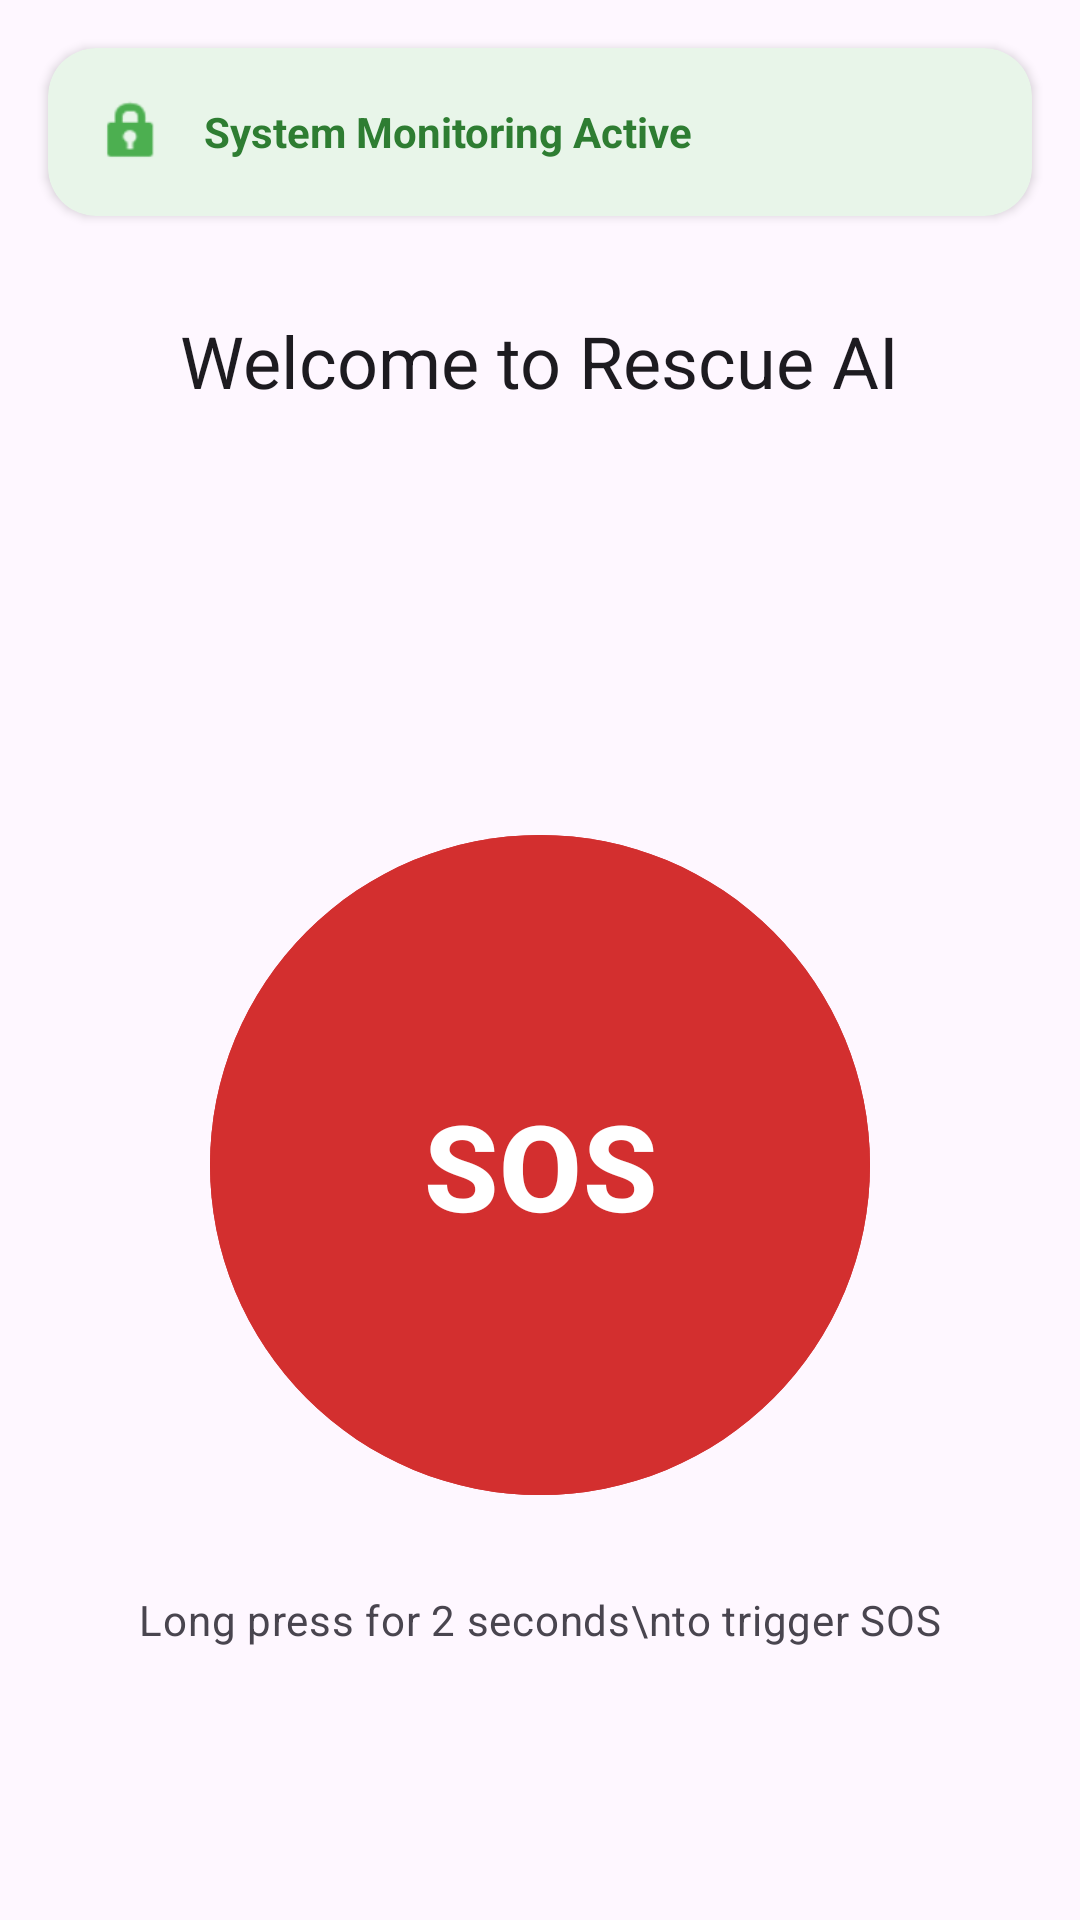

This screen was rendered from an Android layout file. Write that file and the resources it references.
<!-- AndroidManifest.xml: application theme Theme.RescueAI -->
<!-- res/layout/fragment_home.xml -->
<?xml version="1.0" encoding="utf-8"?>
<androidx.constraintlayout.widget.ConstraintLayout xmlns:android="http://schemas.android.com/apk/res/android"
    xmlns:app="http://schemas.android.com/apk/res-auto"
    xmlns:tools="http://schemas.android.com/tools"
    android:layout_width="match_parent"
    android:layout_height="match_parent"
    android:background="?attr/colorSurface">

    
    <com.google.android.material.card.MaterialCardView
        android:id="@+id/card_status"
        android:layout_width="match_parent"
        android:layout_height="wrap_content"
        android:layout_margin="16dp"
        app:cardCornerRadius="16dp"
        app:cardElevation="2dp"
        app:strokeWidth="0dp"
        app:cardBackgroundColor="#E8F5E9"
        app:layout_constraintTop_toTopOf="parent">

        <LinearLayout
            android:layout_width="match_parent"
            android:layout_height="wrap_content"
            android:orientation="horizontal"
            android:padding="16dp"
            android:gravity="center_vertical">

            <ImageView
                android:layout_width="24dp"
                android:layout_height="24dp"
                android:src="@android:drawable/ic_lock_idle_lock"
                app:tint="#4CAF50" />

            <TextView
                android:layout_width="wrap_content"
                android:layout_height="wrap_content"
                android:layout_marginStart="12dp"
                android:text="System Monitoring Active"
                android:textColor="#2E7D32"
                android:textStyle="bold" />
        </LinearLayout>
    </com.google.android.material.card.MaterialCardView>

    <TextView
        android:id="@+id/tv_welcome"
        android:layout_width="wrap_content"
        android:layout_height="wrap_content"
        android:text="Welcome to Rescue AI"
        android:textAppearance="?attr/textAppearanceHeadlineSmall"
        android:textColor="?attr/colorOnSurface"
        android:layout_marginTop="32dp"
        app:layout_constraintTop_toBottomOf="@id/card_status"
        app:layout_constraintEnd_toEndOf="parent"
        app:layout_constraintStart_toStartOf="parent" />

    
    <View
        android:id="@+id/view_pulse"
        android:layout_width="260dp"
        android:layout_height="260dp"
        android:background="@drawable/pulse_circle"
        android:alpha="0"
        app:layout_constraintBottom_toBottomOf="@id/btn_sos"
        app:layout_constraintEnd_toEndOf="@id/btn_sos"
        app:layout_constraintStart_toStartOf="@id/btn_sos"
        app:layout_constraintTop_toTopOf="@id/btn_sos" />

    <com.google.android.material.button.MaterialButton
        android:id="@+id/btn_sos"
        android:layout_width="220dp"
        android:layout_height="220dp"
        android:backgroundTint="#D32F2F"
        android:text="SOS"
        android:textColor="@android:color/white"
        android:textSize="40sp"
        android:textStyle="bold"
        android:insetTop="0dp"
        android:insetBottom="0dp"
        android:padding="0dp"
        app:cornerRadius="110dp"
        app:elevation="8dp"
        app:layout_constraintBottom_toBottomOf="parent"
        app:layout_constraintEnd_toEndOf="parent"
        app:layout_constraintStart_toStartOf="parent"
        app:layout_constraintTop_toBottomOf="@id/tv_welcome"
        app:rippleColor="#40FFFFFF" />

    <TextView
        android:id="@+id/tv_instruction"
        android:layout_width="wrap_content"
        android:layout_height="wrap_content"
        android:layout_marginTop="32dp"
        android:text="Long press for 2 seconds\nto trigger SOS"
        android:textAlignment="center"
        android:textAppearance="?attr/textAppearanceBodyMedium"
        android:textColor="?attr/colorOnSurfaceVariant"
        app:layout_constraintEnd_toEndOf="parent"
        app:layout_constraintStart_toStartOf="parent"
        app:layout_constraintTop_toBottomOf="@id/btn_sos" />

</androidx.constraintlayout.widget.ConstraintLayout>
<!-- resources referenced by this layout -->
<resources>
  <style name="Theme.RescueAI" parent="Base.Theme.RescueAI" />
  <style name="Base.Theme.RescueAI" parent="Theme.Material3.DayNight.NoActionBar">
          
          
      </style>
</resources>
